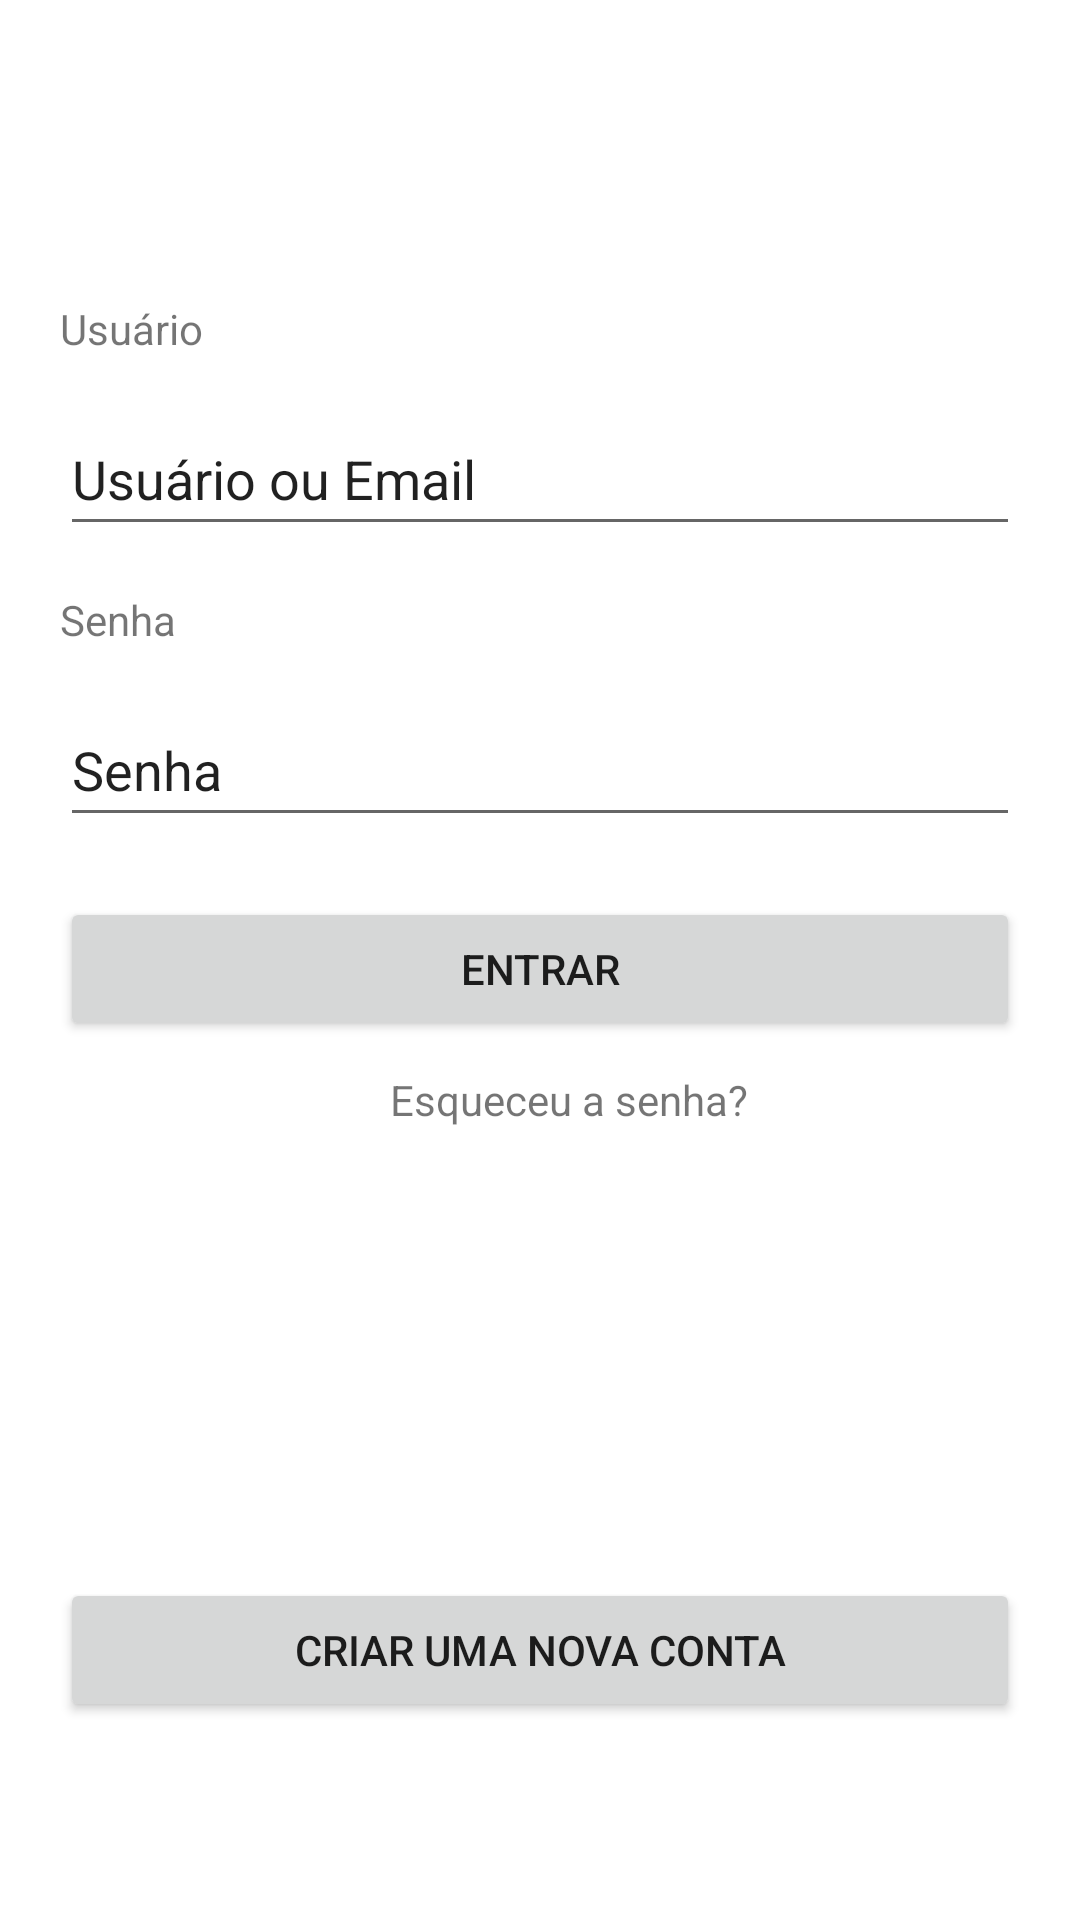

This screen was rendered from an Android layout file. Write that file and the resources it references.
<!-- AndroidManifest.xml: application theme Theme.Babapet_login -->
<!-- res/layout/activity_main.xml -->
<?xml version="1.0" encoding="utf-8"?>
<LinearLayout xmlns:android="http://schemas.android.com/apk/res/android"
    xmlns:app="http://schemas.android.com/apk/res-auto"
    xmlns:tools="http://schemas.android.com/tools"
    android:layout_width="match_parent"
    android:layout_height="match_parent"
    android:layout_marginStart="20dp"
    android:layout_marginEnd="20dp"
    android:orientation="vertical"
    tools:context=".MainActivity">

    <TextView
        android:id="@+id/textView"
        android:layout_width="match_parent"
        android:layout_height="wrap_content"
        android:layout_marginStart="20dp"
        android:layout_marginTop="100dp"
        android:layout_marginEnd="20dp"
        android:text="@string/activity_main_usuario" />

    <EditText
        android:id="@+id/editTextUsuario"
        android:layout_width="match_parent"
        android:layout_height="48dp"
        android:layout_marginStart="20dp"
        android:layout_marginTop="15dp"
        android:layout_marginEnd="20dp"
        android:ems="10"
        android:inputType="textPersonName"
        android:text="@string/activity_main_login_usuario_email" />

    <TextView
        android:id="@+id/textView2"
        android:layout_width="match_parent"
        android:layout_height="wrap_content"
        android:layout_marginStart="20dp"
        android:layout_marginTop="15dp"
        android:layout_marginEnd="20dp"
        android:text="@string/activity_main_senha" />

    <EditText
        android:id="@+id/editTextSenha"
        android:layout_width="match_parent"
        android:layout_height="48dp"
        android:layout_marginStart="20dp"
        android:layout_marginTop="15dp"
        android:layout_marginEnd="20dp"
        android:ems="10"
        android:inputType="textPersonName"
        android:text="@string/activity_main_passwprd" />

    <Button
        android:id="@+id/buttonViewEntrar"
        android:layout_width="match_parent"
        android:layout_height="wrap_content"
        android:layout_marginStart="20dp"
        android:layout_marginTop="20dp"
        android:layout_marginEnd="20dp"
        android:text="@string/activity_main_entrar" />

    <TextView
        android:id="@+id/textView3"
        android:layout_width="wrap_content"
        android:layout_height="wrap_content"
        android:layout_marginStart="130dp"
        android:layout_marginTop="10dp"
        android:layout_marginEnd="100dp"
        android:text="@string/activity_main_esqueceu" />

    <Button
        android:id="@+id/buttonViewCadastrese"
        android:layout_width="match_parent"
        android:layout_height="wrap_content"
        android:layout_marginStart="20dp"
        android:layout_marginTop="150dp"
        android:layout_marginEnd="20dp"
        android:text="@string/activity_main_cadastrar" />

</LinearLayout>
<!-- resources referenced by this layout -->
<resources>
  <string name="activity_main_cadastrar">Criar uma nova conta</string>
  <string name="activity_main_entrar">Entrar</string>
  <string name="activity_main_esqueceu">Esqueceu a senha?</string>
  <string name="activity_main_login_usuario_email">Usuário ou Email</string>
  <string name="activity_main_passwprd">Senha</string>
  <string name="activity_main_senha">Senha</string>
  <string name="activity_main_usuario">Usuário</string>
  <style name="Theme.Babapet_login" parent="Theme.MaterialComponents.DayNight.DarkActionBar">
          
          <item name="colorPrimary">@color/purple_500</item>
          <item name="colorPrimaryVariant">@color/purple_700</item>
          <item name="colorOnPrimary">@color/white</item>
          
          <item name="colorSecondary">@color/teal_200</item>
          <item name="colorSecondaryVariant">@color/teal_700</item>
          <item name="colorOnSecondary">@color/black</item>
          
          <item name="android:statusBarColor" tools:targetApi="l">?attr/colorPrimaryVariant</item>
          
      </style>
  <!-- not gathered from this repository: default colours our renderer supplied (Android Studio template values) -->
  <color name="purple_500">#FF6200EE</color>
  <color name="purple_700">#FF3700B3</color>
  <color name="teal_200">#FF03DAC5</color>
  <color name="teal_700">#FF018786</color>
  <color name="black">#FF000000</color>
  <color name="white">#FFFFFFFF</color>
</resources>
